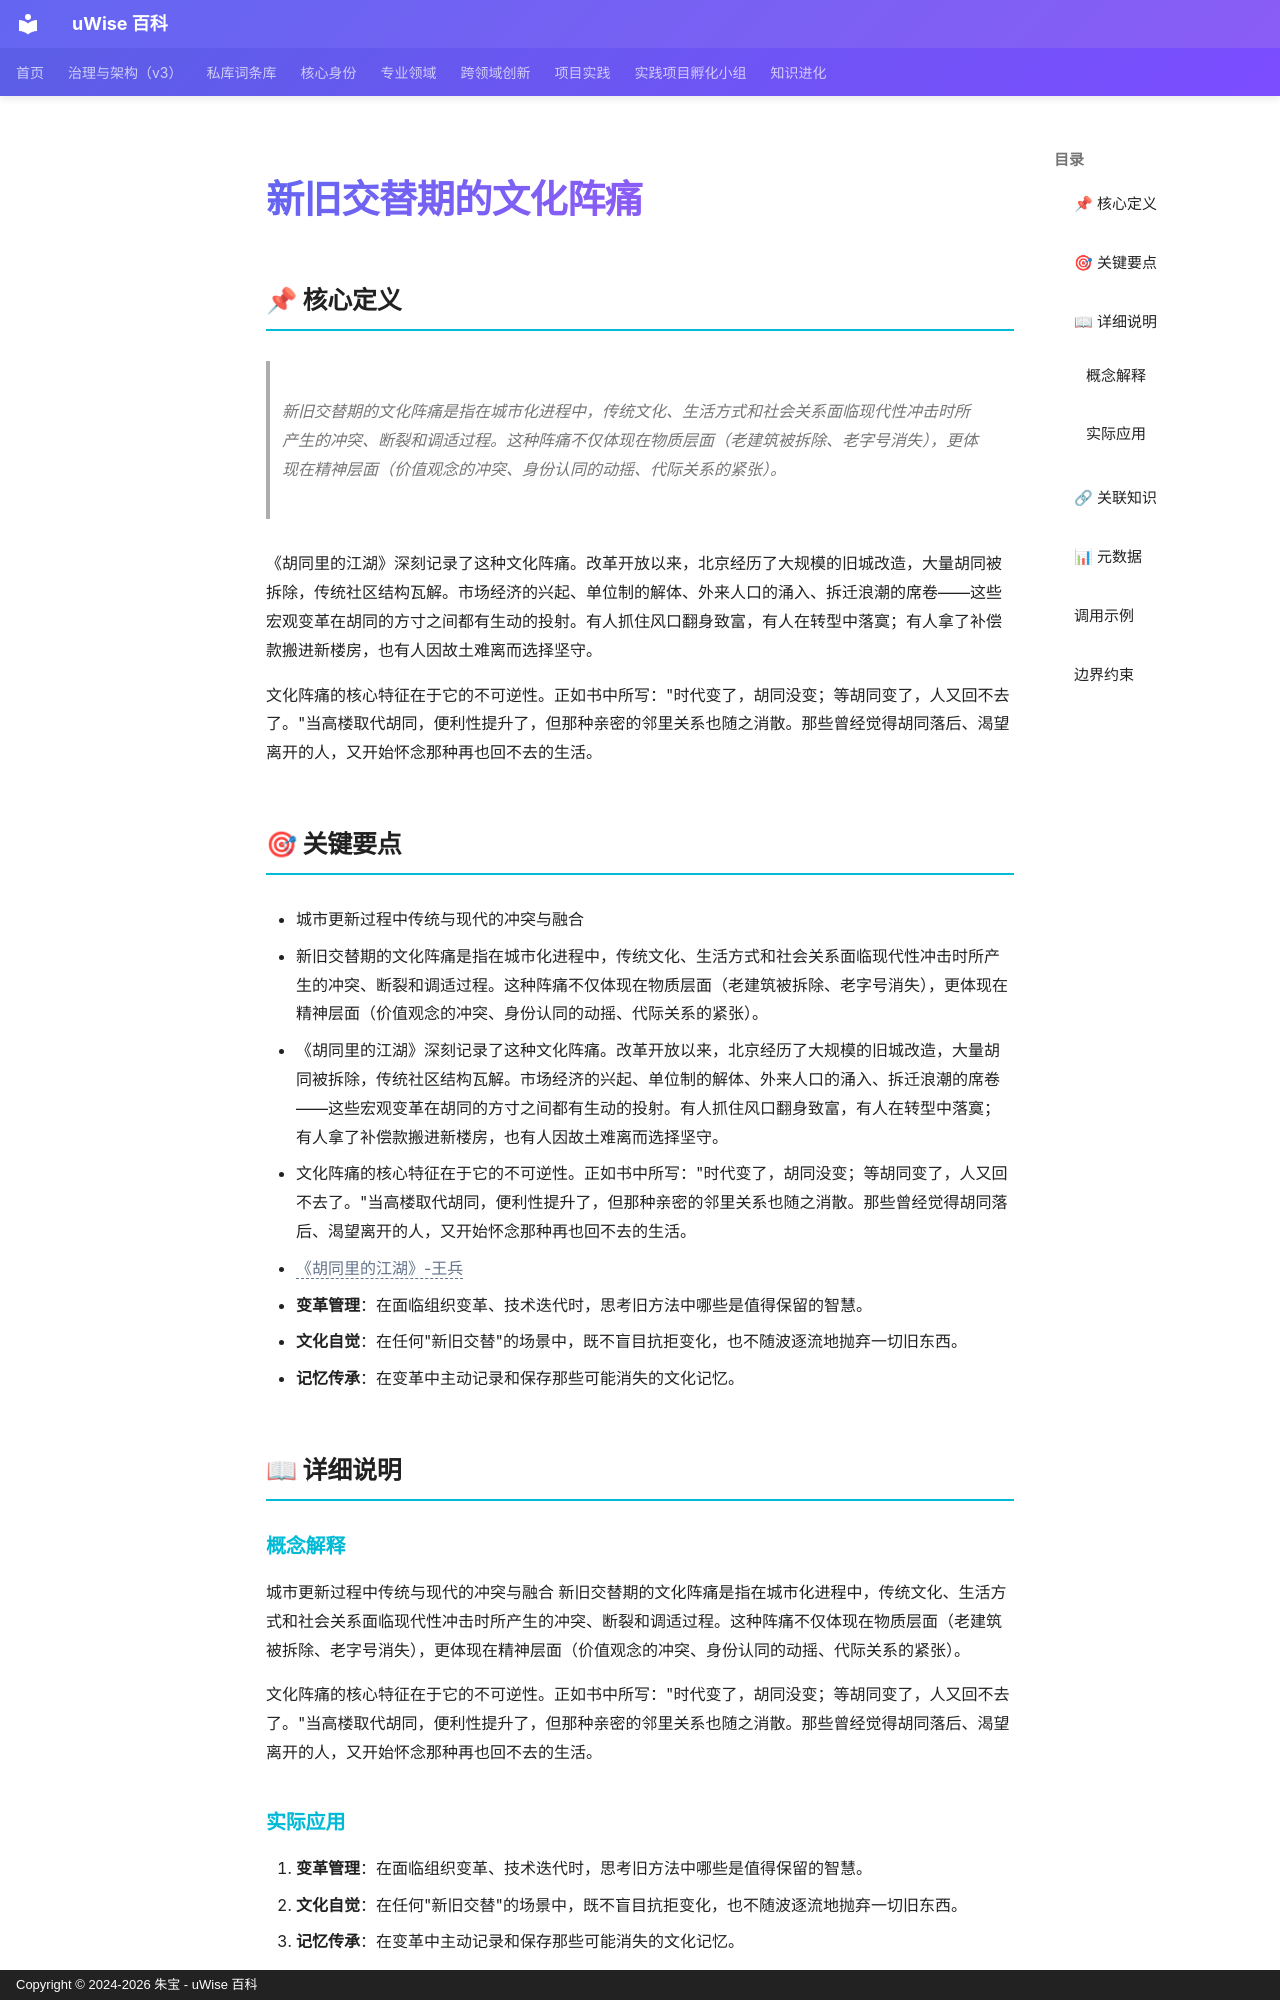

repository: zhubao315/uWise · page: vault-encyclopedia/md-4f1b60d6/index.html · generator: mkdocs · copyright: Copyright © 2024-2026 朱宝 - uWise 百科

---
title: "新旧交替期的文化阵痛"
description: "新旧交替期的文化阵痛是指在城市化进程中，传统文化、生活方式和社会关系面临现代性冲击时所产生的冲突、断裂和调适过程。这种阵痛不仅体现在物质层面（老建筑被拆除、老字号消失），更体现在精神层面（价值观念的冲突、身份认同的动摇、代际关系的紧张）。"
---

# 新旧交替期的文化阵痛

## 📌 核心定义

> 新旧交替期的文化阵痛是指在城市化进程中，传统文化、生活方式和社会关系面临现代性冲击时所产生的冲突、断裂和调适过程。这种阵痛不仅体现在物质层面（老建筑被拆除、老字号消失），更体现在精神层面（价值观念的冲突、身份认同的动摇、代际关系的紧张）。

《胡同里的江湖》深刻记录了这种文化阵痛。改革开放以来，北京经历了大规模的旧城改造，大量胡同被拆除，传统社区结构瓦解。市场经济的兴起、单位制的解体、外来人口的涌入、拆迁浪潮的席卷——这些宏观变革在胡同的方寸之间都有生动的投射。有人抓住风口翻身致富，有人在转型中落寞；有人拿了补偿款搬进新楼房，也有人因故土难离而选择坚守。

文化阵痛的核心特征在于它的不可逆性。正如书中所写："时代变了，胡同没变；等胡同变了，人又回不去了。"当高楼取代胡同，便利性提升了，但那种亲密的邻里关系也随之消散。那些曾经觉得胡同落后、渴望离开的人，又开始怀念那种再也回不去的生活。

## 🎯 关键要点

- 城市更新过程中传统与现代的冲突与融合
- 新旧交替期的文化阵痛是指在城市化进程中，传统文化、生活方式和社会关系面临现代性冲击时所产生的冲突、断裂和调适过程。这种阵痛不仅体现在物质层面（老建筑被拆除、老字号消失），更体现在精神层面（价值观念的冲突、身份认同的动摇、代际关系的紧张）。
- 《胡同里的江湖》深刻记录了这种文化阵痛。改革开放以来，北京经历了大规模的旧城改造，大量胡同被拆除，传统社区结构瓦解。市场经济的兴起、单位制的解体、外来人口的涌入、拆迁浪潮的席卷——这些宏观变革在胡同的方寸之间都有生动的投射。有人抓住风口翻身致富，有人在转型中落寞；有人拿了补偿款搬进新楼房，也有人因故土难离而选择坚守。
- 文化阵痛的核心特征在于它的不可逆性。正如书中所写："时代变了，胡同没变；等胡同变了，人又回不去了。"当高楼取代胡同，便利性提升了，但那种亲密的邻里关系也随之消散。那些曾经觉得胡同落后、渴望离开的人，又开始怀念那种再也回不去的生活。
- <span class="uw-unresolved" data-target="《胡同里的江湖》-王兵" title="未解析的双链目标：《胡同里的江湖》-王兵">《胡同里的江湖》-王兵</span>
- **变革管理**：在面临组织变革、技术迭代时，思考旧方法中哪些是值得保留的智慧。
- **文化自觉**：在任何"新旧交替"的场景中，既不盲目抗拒变化，也不随波逐流地抛弃一切旧东西。
- **记忆传承**：在变革中主动记录和保存那些可能消失的文化记忆。

## 📖 详细说明

### 概念解释
城市更新过程中传统与现代的冲突与融合
新旧交替期的文化阵痛是指在城市化进程中，传统文化、生活方式和社会关系面临现代性冲击时所产生的冲突、断裂和调适过程。这种阵痛不仅体现在物质层面（老建筑被拆除、老字号消失），更体现在精神层面（价值观念的冲突、身份认同的动摇、代际关系的紧张）。

文化阵痛的核心特征在于它的不可逆性。正如书中所写："时代变了，胡同没变；等胡同变了，人又回不去了。"当高楼取代胡同，便利性提升了，但那种亲密的邻里关系也随之消散。那些曾经觉得胡同落后、渴望离开的人，又开始怀念那种再也回不去的生活。
